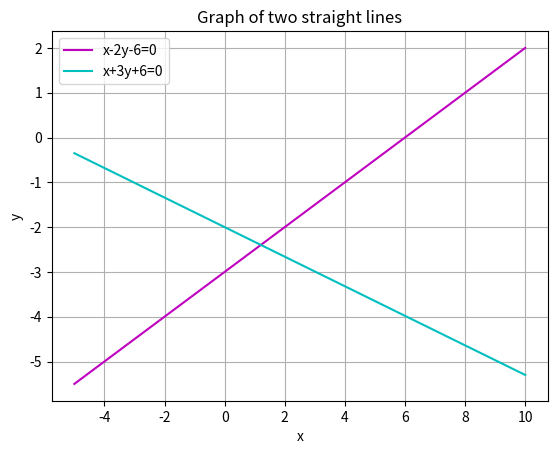

Recreate this plot in Python.
#!/usr/bin/env python
# coding: utf-8

# In[1]:


import matplotlib.pyplot as plt
import numpy as np
from scipy.linalg import norm
import math


# In[15]:


x = np.linspace(-5,10,100)
y_1 = 0.5*x-3 # straight line 1
y_2 = -0.33*x-2 # straighe line 2
plt.plot(x, y_1, '-m', label='x-2y-6=0')
plt.title('Graph of 2y=3x+7')
plt.plot(x, y_2, '-c', label='x+3y+6=0')
plt.title('Graph of two straight lines')
plt.xlabel('x')
plt.ylabel('y')
plt.legend(loc='best')
plt.grid()
plt.show()


# In[ ]:




